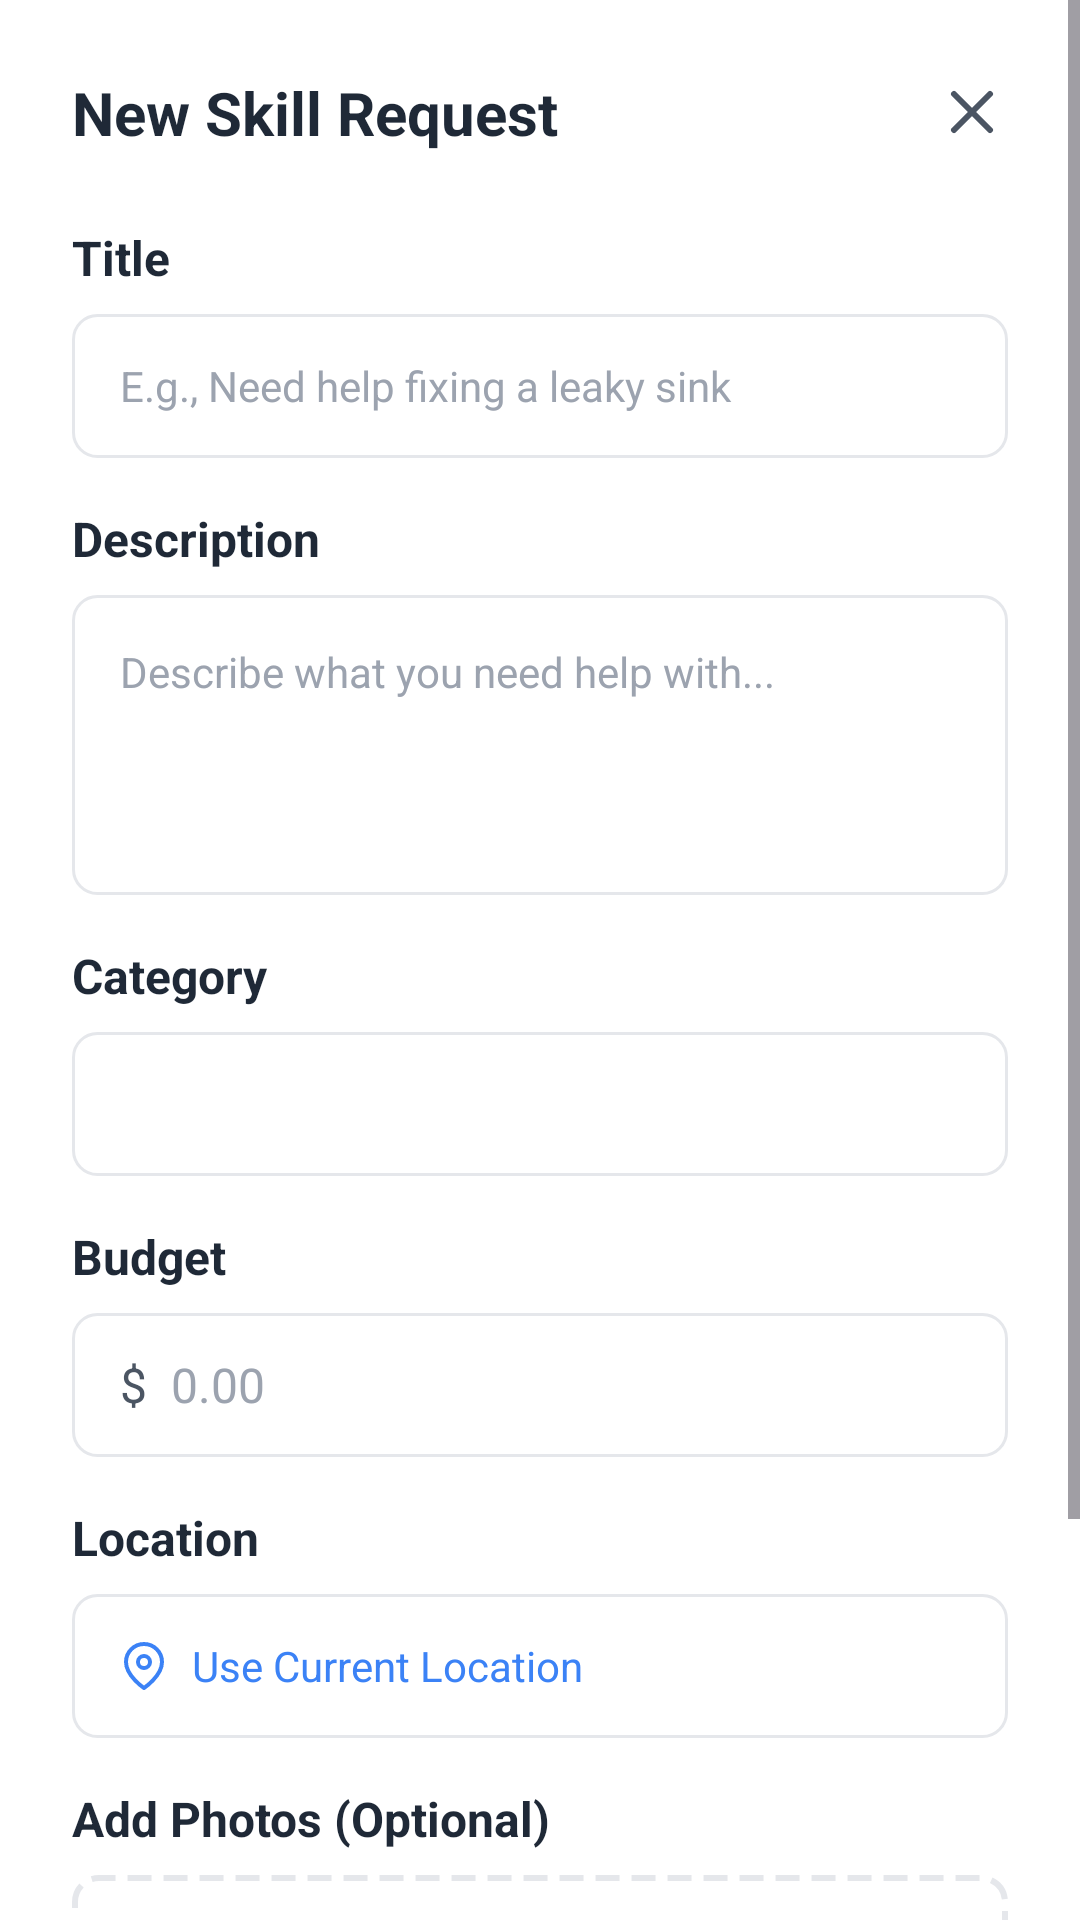

Reconstruct the res/layout file that produces this screen, plus the resources it refers to.
<!-- AndroidManifest.xml: application theme Theme.Skillconnect -->
<!-- res/layout/dialog_new_skill_request.xml -->
<?xml version="1.0" encoding="utf-8"?>
<ScrollView xmlns:android="http://schemas.android.com/apk/res/android"
    xmlns:app="http://schemas.android.com/apk/res-auto"
    android:layout_width="match_parent"
    android:layout_height="wrap_content"
    android:background="@android:color/white"
    android:fillViewport="true">

    <LinearLayout
        android:layout_width="match_parent"
        android:layout_height="wrap_content"
        android:orientation="vertical"
        android:padding="24dp">

        
        <LinearLayout
            android:layout_width="match_parent"
            android:layout_height="wrap_content"
            android:orientation="horizontal"
            android:gravity="center_vertical"
            android:layout_marginBottom="24dp">

            <TextView
                android:layout_width="0dp"
                android:layout_height="wrap_content"
                android:layout_weight="1"
                android:text="@string/new_skill_request"
                android:textColor="@color/gray_800"
                android:textSize="20sp"
                android:textStyle="bold" />

            <ImageButton
                android:id="@+id/btn_close"
                android:layout_width="24dp"
                android:layout_height="24dp"
                android:background="?android:attr/selectableItemBackgroundBorderless"
                android:src="@drawable/ic_close"
                android:contentDescription="@string/close"
                app:tint="@color/gray_600" />

        </LinearLayout>

        
        <TextView
            android:layout_width="wrap_content"
            android:layout_height="wrap_content"
            android:text="@string/title"
            android:textColor="@color/gray_800"
            android:textSize="16sp"
            android:textStyle="bold"
            android:layout_marginBottom="8dp" />

        <EditText
            android:id="@+id/et_title"
            android:layout_width="match_parent"
            android:layout_height="48dp"
            android:background="@drawable/edit_text_bg"
            android:hint="@string/title_hint"
            android:textColorHint="@color/gray_400"
            android:textColor="@color/gray_800"
            android:textSize="14sp"
            android:paddingHorizontal="16dp"
            android:layout_marginBottom="16dp" />

        
        <TextView
            android:layout_width="wrap_content"
            android:layout_height="wrap_content"
            android:text="@string/description"
            android:textColor="@color/gray_800"
            android:textSize="16sp"
            android:textStyle="bold"
            android:layout_marginBottom="8dp" />

        <EditText
            android:id="@+id/et_description"
            android:layout_width="match_parent"
            android:layout_height="100dp"
            android:background="@drawable/edit_text_bg"
            android:hint="@string/description_hint"
            android:textColorHint="@color/gray_400"
            android:textColor="@color/gray_800"
            android:textSize="14sp"
            android:gravity="top"
            android:inputType="textMultiLine"
            android:scrollbars="vertical"
            android:padding="16dp"
            android:layout_marginBottom="16dp" />

        
        <TextView
            android:layout_width="wrap_content"
            android:layout_height="wrap_content"
            android:text="@string/category"
            android:textColor="@color/gray_800"
            android:textSize="16sp"
            android:textStyle="bold"
            android:layout_marginBottom="8dp" />

        <Spinner
            android:id="@+id/spinner_category"
            android:layout_width="match_parent"
            android:layout_height="48dp"
            android:background="@drawable/edit_text_bg"
            android:layout_marginBottom="16dp"
            android:paddingHorizontal="16dp" />

        
        <TextView
            android:layout_width="wrap_content"
            android:layout_height="wrap_content"
            android:text="@string/budget"
            android:textColor="@color/gray_800"
            android:textSize="16sp"
            android:textStyle="bold"
            android:layout_marginBottom="8dp" />

        <LinearLayout
            android:layout_width="match_parent"
            android:layout_height="48dp"
            android:orientation="horizontal"
            android:background="@drawable/edit_text_bg"
            android:gravity="center_vertical"
            android:paddingHorizontal="16dp"
            android:layout_marginBottom="16dp">

            <TextView
                android:layout_width="wrap_content"
                android:layout_height="wrap_content"
                android:text="$"
                android:textColor="@color/gray_600"
                android:textSize="16sp"
                android:layout_marginEnd="8dp" />

            <EditText
                android:id="@+id/et_budget"
                android:layout_width="0dp"
                android:layout_height="match_parent"
                android:layout_weight="1"
                android:background="@android:color/transparent"
                android:hint="0.00"
                android:textColorHint="@color/gray_400"
                android:textColor="@color/gray_800"
                android:textSize="16sp"
                android:inputType="numberDecimal" />

        </LinearLayout>

        
        <TextView
            android:layout_width="wrap_content"
            android:layout_height="wrap_content"
            android:text="@string/location"
            android:textColor="@color/gray_800"
            android:textSize="16sp"
            android:textStyle="bold"
            android:layout_marginBottom="8dp" />

        <LinearLayout
            android:layout_width="match_parent"
            android:layout_height="48dp"
            android:orientation="horizontal"
            android:background="@drawable/edit_text_bg"
            android:gravity="center_vertical"
            android:paddingHorizontal="16dp"
            android:layout_marginBottom="16dp">

            <ImageView
                android:layout_width="16dp"
                android:layout_height="16dp"
                android:src="@drawable/ic_location"
                app:tint="@color/blue_500"
                android:layout_marginEnd="8dp" />

            <TextView
                android:id="@+id/tv_location"
                android:layout_width="0dp"
                android:layout_height="wrap_content"
                android:layout_weight="1"
                android:text="@string/use_current_location"
                android:textColor="@color/blue_500"
                android:textSize="14sp" />

        </LinearLayout>

        
        <TextView
            android:layout_width="wrap_content"
            android:layout_height="wrap_content"
            android:text="@string/add_photos_optional"
            android:textColor="@color/gray_800"
            android:textSize="16sp"
            android:textStyle="bold"
            android:layout_marginBottom="8dp" />

        <LinearLayout
            android:id="@+id/layout_add_photo"
            android:layout_width="match_parent"
            android:layout_height="80dp"
            android:orientation="vertical"
            android:background="@drawable/dashed_border_bg"
            android:gravity="center"
            android:layout_marginBottom="32dp"
            android:clickable="true"
            android:focusable="true"
            android:foreground="?android:attr/selectableItemBackground">

            <ImageView
                android:layout_width="24dp"
                android:layout_height="24dp"
                android:src="@drawable/ic_image"
                app:tint="@color/gray_400"
                android:layout_marginBottom="4dp" />

            <TextView
                android:layout_width="wrap_content"
                android:layout_height="wrap_content"
                android:text="@string/tap_to_upload"
                android:textColor="@color/gray_400"
                android:textSize="12sp" />

        </LinearLayout>

        
        <LinearLayout
            android:layout_width="match_parent"
            android:layout_height="wrap_content"
            android:orientation="horizontal"
            android:gravity="end">

            <Button
                android:id="@+id/btn_cancel"
                android:layout_width="wrap_content"
                android:layout_height="48dp"
                android:text="@string/cancel"
                android:textColor="@color/gray_600"
                android:background="@drawable/button_outline_bg"
                android:layout_marginEnd="12dp"
                android:paddingHorizontal="24dp" />

            <Button
                android:id="@+id/btn_post_request"
                android:layout_width="wrap_content"
                android:layout_height="48dp"
                android:text="@string/post_request"
                android:textColor="@android:color/white"
                android:background="@drawable/button_primary_bg"
                android:paddingHorizontal="24dp" />

        </LinearLayout>

    </LinearLayout>

</ScrollView>
<!-- resources referenced by this layout -->
<resources>
  <color name="blue_500">#3B82F6</color>
  <color name="gray_400">#9CA3AF</color>
  <color name="gray_600">#4B5563</color>
  <color name="gray_800">#1F2937</color>
  <!-- drawable button_outline_bg (drawable) -->
  <?xml version="1.0" encoding="utf-8"?>
  <shape xmlns:android="http://schemas.android.com/apk/res/android"
      android:shape="rectangle">
      <solid android:color="@android:color/transparent" />
      <stroke
          android:width="1dp"
          android:color="@color/blue_500" />
      <corners android:radius="24dp" />
  </shape>
  <!-- drawable button_primary_bg (drawable) -->
  <shape xmlns:android="http://schemas.android.com/apk/res/android"
      android:shape="rectangle">
      <solid android:color="@color/blue_500" />
      <corners android:radius="24dp" />
  </shape>
  <!-- drawable dashed_border_bg (drawable) -->
  <?xml version="1.0" encoding="utf-8"?>
  <shape xmlns:android="http://schemas.android.com/apk/res/android"
      android:shape="rectangle">
      <solid android:color="@color/white" />
      <stroke
          android:width="2dp"
          android:color="@color/gray_200"
          android:dashWidth="8dp"
          android:dashGap="4dp" />
      <corners android:radius="8dp" />
  </shape>
  <!-- drawable edit_text_bg (drawable) -->
  <shape xmlns:android="http://schemas.android.com/apk/res/android"
      android:shape="rectangle">
      <solid android:color="@color/white" />
      <stroke
          android:width="1dp"
          android:color="@color/gray_200" />
      <corners android:radius="8dp" />
  </shape>
  <!-- drawable ic_close (drawable) -->
  <vector xmlns:android="http://schemas.android.com/apk/res/android"
      android:width="24dp"
      android:height="24dp"
      android:viewportWidth="24"
      android:viewportHeight="24">
      <path
          android:fillColor="@android:color/transparent"
          android:pathData="M18,6L6,18M6,6L18,18"
          android:strokeWidth="2"
          android:strokeColor="#000000"
          android:strokeLineCap="round"
          android:strokeLineJoin="round"/>
  </vector>
  <!-- drawable ic_image (drawable) -->
  <vector xmlns:android="http://schemas.android.com/apk/res/android"
      android:width="24dp"
      android:height="24dp"
      android:viewportWidth="24"
      android:viewportHeight="24">
      <path
          android:fillColor="@android:color/transparent"
          android:pathData="M21,3v18H3V3h18zM8.5,13.5l2.5,3.01L14.5,12l4.5,6H5l3.5,-4.5z"
          android:strokeWidth="2"
          android:strokeColor="#000000"
          android:strokeLineCap="round"
          android:strokeLineJoin="round"/>
  </vector>
  <string name="add_photos_optional">Add Photos (Optional)</string>
  <string name="budget">Budget</string>
  <string name="cancel">Cancel</string>
  <string name="category">Category</string>
  <string name="close">Close</string>
  <string name="description">Description</string>
  <string name="description_hint">Describe what you need help with...</string>
  <string name="location">Location</string>
  <string name="new_skill_request">New Skill Request</string>
  <string name="post_request">Post Request</string>
  <string name="tap_to_upload">Tap to upload</string>
  <string name="title">Title</string>
  <string name="title_hint">E.g., Need help fixing a leaky sink</string>
  <string name="use_current_location">Use Current Location</string>
  <style name="Theme.Skillconnect" parent="Base.Theme.Skillconnect" />
  <color name="white">#FFFFFF</color>
  <color name="gray_200">#E5E7EB</color>
  <style name="Base.Theme.Skillconnect" parent="Theme.Material3.DayNight.NoActionBar">
          
          
      </style>
</resources>
